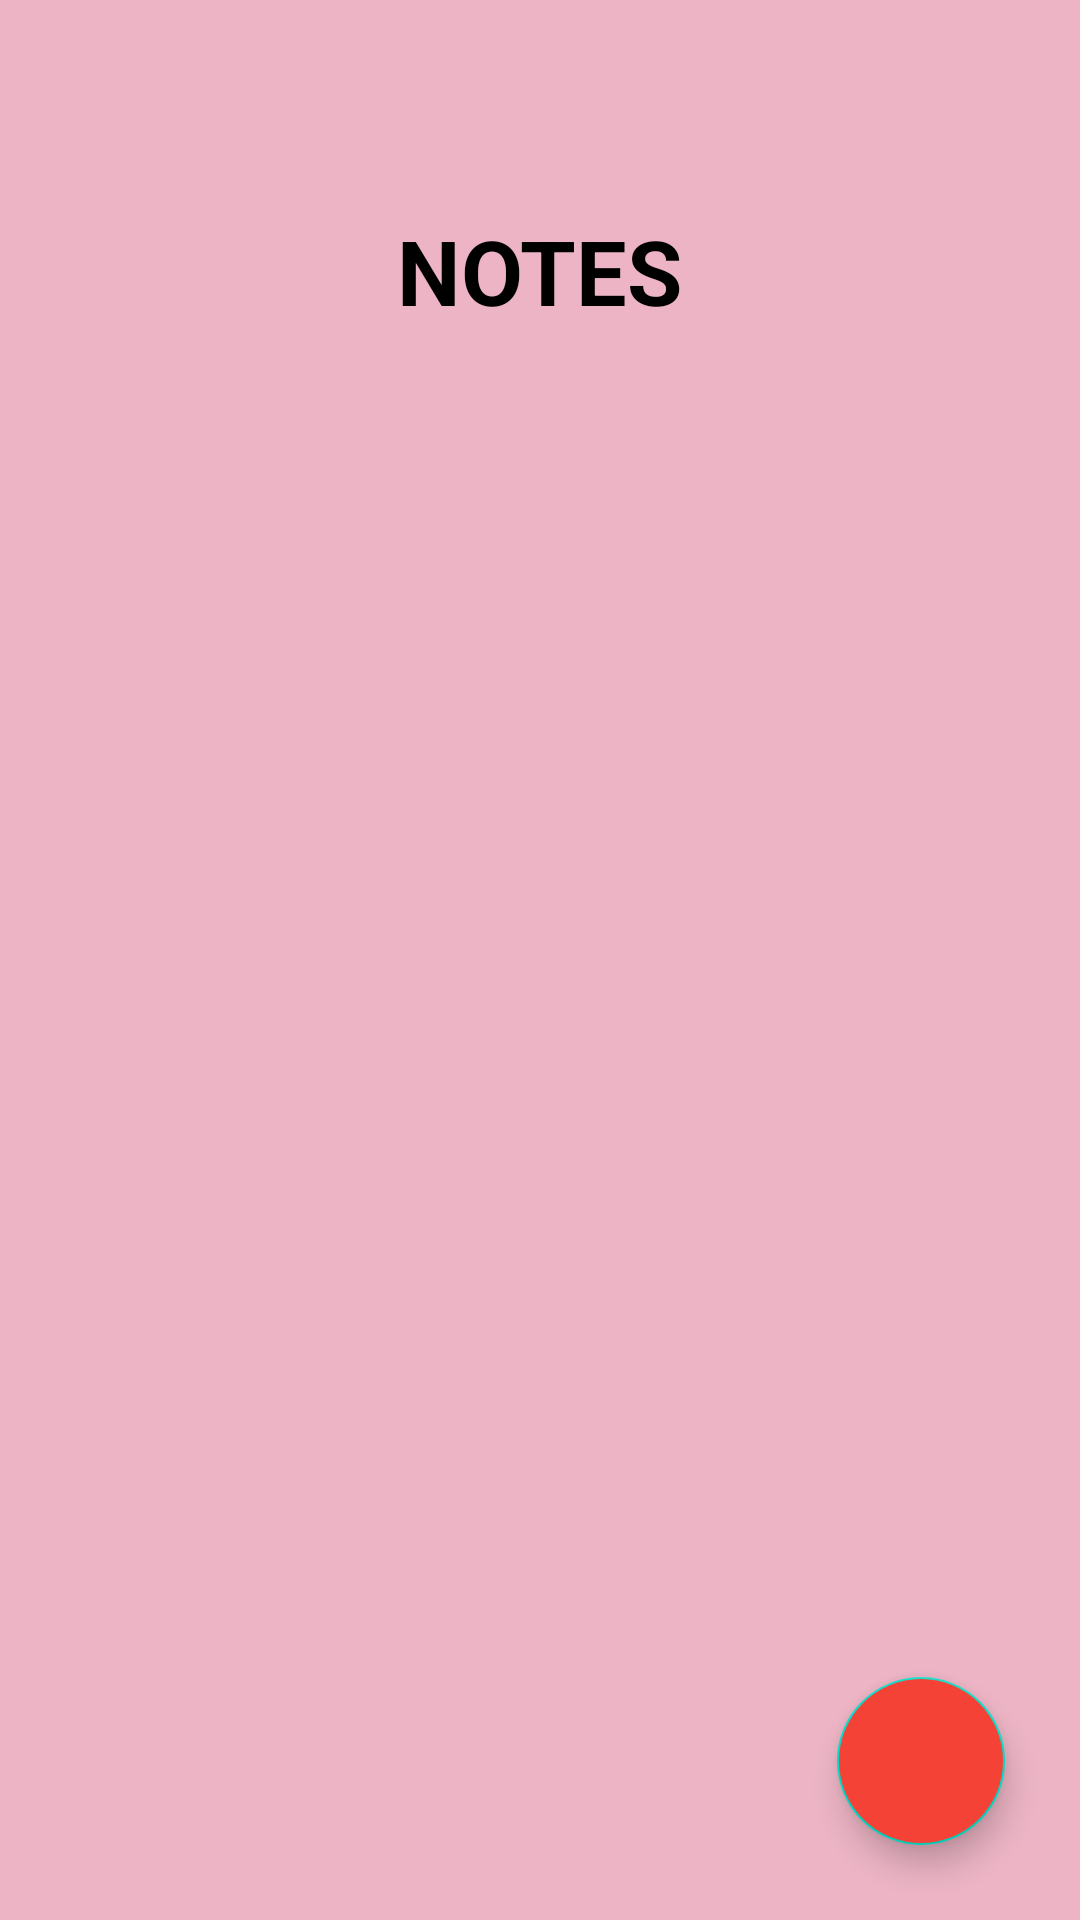

Write the Android layout XML for this screen, with the resource values it uses.
<!-- AndroidManifest.xml: application theme Theme.ChapterTujuh_Notes -->
<!-- res/layout/fragment_home.xml -->
<?xml version="1.0" encoding="utf-8"?>
<LinearLayout
    xmlns:android="http://schemas.android.com/apk/res/android"
    xmlns:tools="http://schemas.android.com/tools"
    android:background="#ECB4C4"
    android:orientation="vertical"
    android:layout_width="match_parent"
    android:layout_height="match_parent">

    <RelativeLayout
        android:layout_marginTop="20dp"
        android:layout_width="wrap_content"
        android:layout_height="wrap_content">
        <TextView
            android:id="@+id/home_welcome"
            android:textSize="20dp"
            android:layout_marginStart="20dp"
            android:layout_width="wrap_content"
            android:layout_height="wrap_content"/>
        <ImageView
            android:id="@+id/home_profile"
            android:src="@drawable/ic_baseline_person_24"
            android:layout_alignParentEnd="true"
            android:layout_marginEnd="40dp"
            android:layout_width="40dp"
            android:layout_height="40dp"/>
    </RelativeLayout>

    <TextView
        android:layout_marginTop="10dp"
        android:text="NOTES"
        android:textSize="30dp"
        android:textStyle="bold"
        android:textColor="@color/black"
        android:layout_gravity="center_horizontal"
        android:layout_width="wrap_content"
        android:layout_height="wrap_content"/>

    <RelativeLayout
        android:layout_width="wrap_content"
        android:layout_height="match_parent">

        <ScrollView
            android:layout_width="match_parent"
            android:layout_height="wrap_content">

            <RelativeLayout
                android:layout_width="match_parent"
                android:layout_height="match_parent">
                <androidx.recyclerview.widget.RecyclerView
                    android:id="@+id/rv_note"
                    android:layout_width="match_parent"
                    android:layout_height="match_parent"
                    android:layout_marginStart="20dp"
                    android:layout_marginTop="20dp"/>

                <TextView
                    android:layout_marginTop="340dp"
                    android:textSize="20sp"
                    android:textColor="@color/black"
                    android:layout_centerHorizontal="true"
                    android:id="@+id/checkdata"
                    android:layout_width="wrap_content"
                    android:layout_height="wrap_content"/>

            </RelativeLayout>

        </ScrollView>


        <com.google.android.material.floatingactionbutton.FloatingActionButton
            android:backgroundTint="#F44336"
            android:layout_alignParentBottom="true"
            android:layout_alignParentRight="true"
            android:id="@+id/add"
            android:src="@drawable/ic_baseline_library_add_24"
            android:layout_marginBottom="20dp"
            android:layout_margin="25dp"
            android:layout_width="wrap_content"
            android:layout_height="wrap_content"/>


    </RelativeLayout>

</LinearLayout>
<!-- resources referenced by this layout -->
<resources>
  <style name="Theme.ChapterTujuh_Notes" parent="Theme.MaterialComponents.DayNight.DarkActionBar">
          
          <item name="colorPrimary">@color/purple_500</item>
          <item name="colorPrimaryVariant">@color/purple_700</item>
          <item name="colorOnPrimary">@color/white</item>
          
          <item name="colorSecondary">@color/teal_200</item>
          <item name="colorSecondaryVariant">@color/teal_700</item>
          <item name="colorOnSecondary">@color/black</item>
          
          <item name="android:statusBarColor" tools:targetApi="l">?attr/colorPrimaryVariant</item>
          
      </style>
  <!-- not gathered from this repository: default colours our renderer supplied (Android Studio template values) -->
  <color name="purple_500">#FF6200EE</color>
  <color name="purple_700">#FF3700B3</color>
  <color name="teal_200">#FF03DAC5</color>
  <color name="teal_700">#FF018786</color>
  <color name="black">#FF000000</color>
  <color name="white">#FFFFFFFF</color>
</resources>
